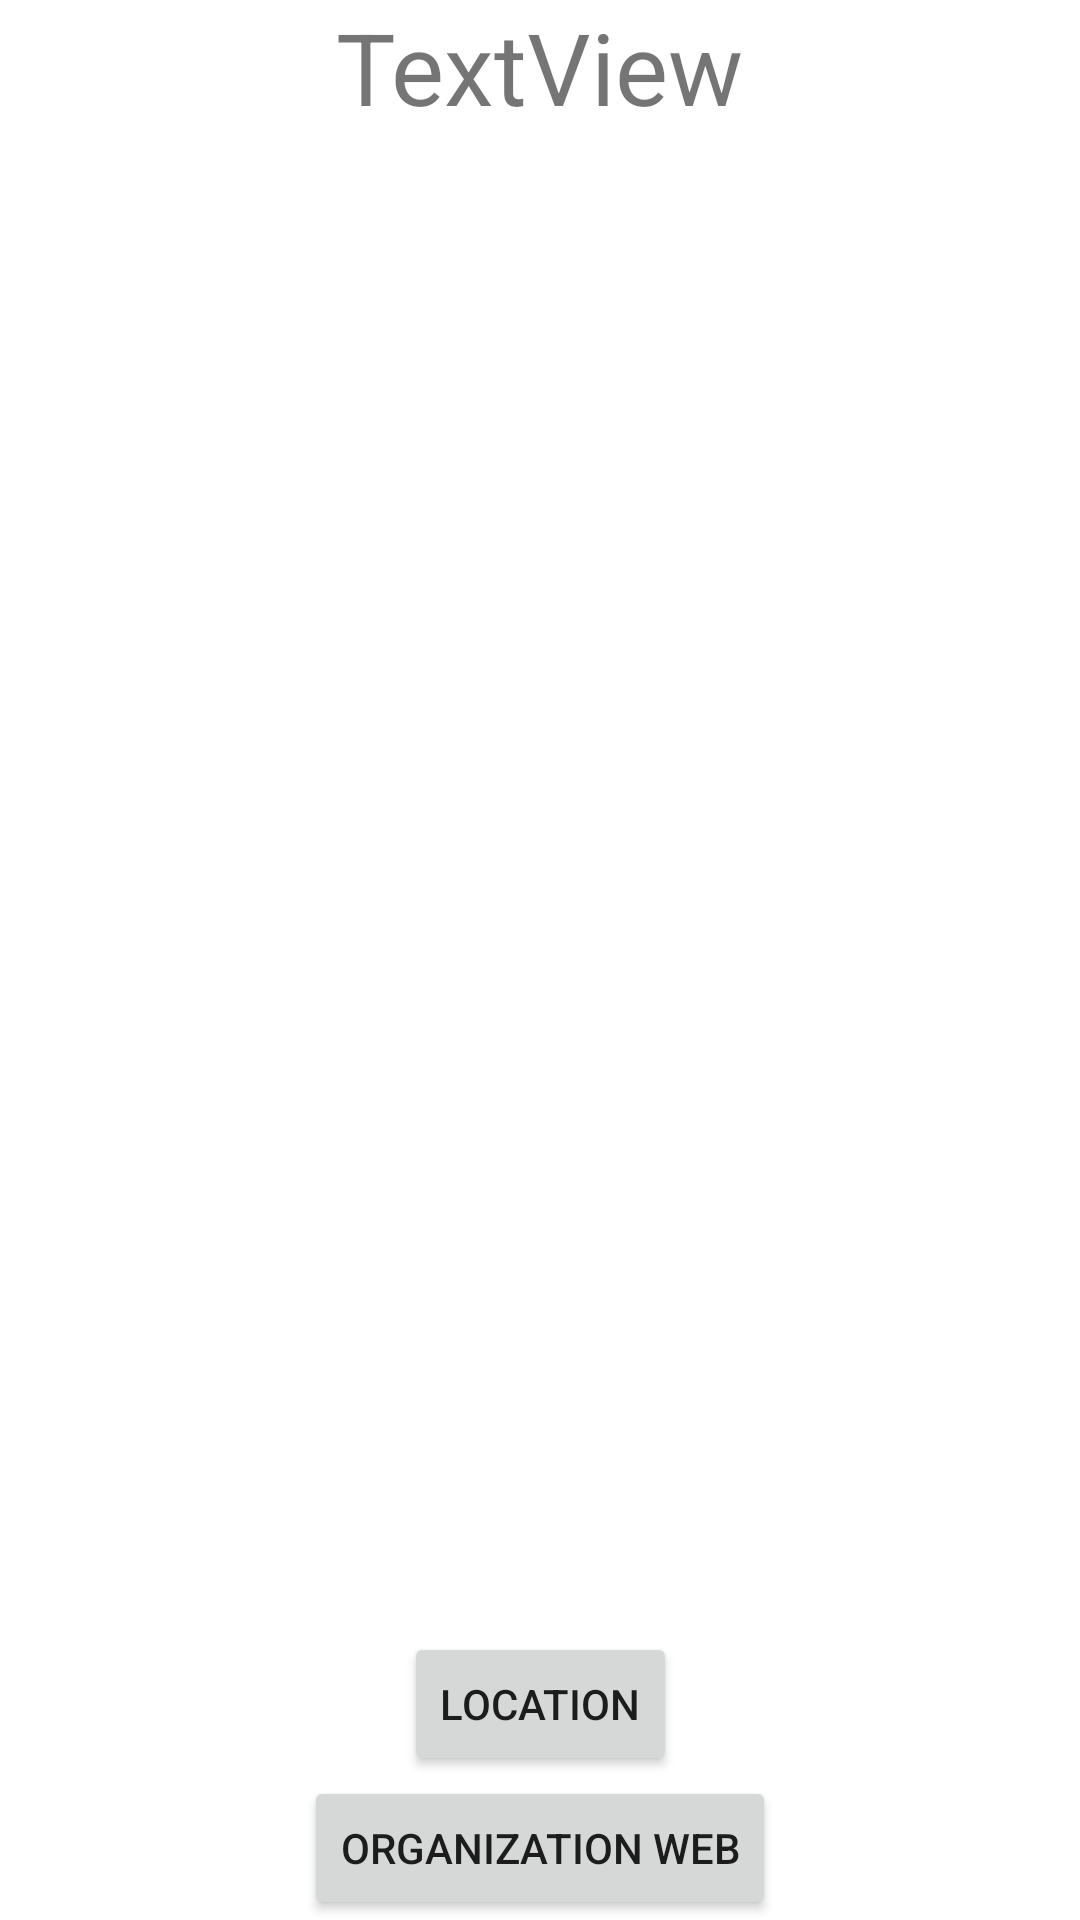

Reconstruct the res/layout file that produces this screen, plus the resources it refers to.
<!-- AndroidManifest.xml: application theme Theme.VolunteerFinder -->
<!-- res/layout/activity_event.xml -->
<?xml version="1.0" encoding="utf-8"?>
<androidx.constraintlayout.widget.ConstraintLayout xmlns:android="http://schemas.android.com/apk/res/android"
    xmlns:app="http://schemas.android.com/apk/res-auto"
    xmlns:tools="http://schemas.android.com/tools"
    android:layout_width="match_parent"
    android:layout_height="match_parent"
    tools:context=".activities.EventActivity">

    <TextView
        android:id="@+id/singleEventTitle"
        android:layout_width="wrap_content"
        android:layout_height="wrap_content"
        android:text="TextView"
        android:textSize="100px"
        app:layout_constraintEnd_toEndOf="parent"
        app:layout_constraintStart_toStartOf="parent"
        app:layout_constraintTop_toTopOf="parent" />

    <Button
        android:id="@+id/openWebPageButton"
        android:layout_width="wrap_content"
        android:layout_height="wrap_content"
        android:text="Organization Web"
        app:layout_constraintBottom_toBottomOf="parent"
        app:layout_constraintEnd_toEndOf="parent"
        app:layout_constraintStart_toStartOf="parent" />

    <Button
        android:id="@+id/googleMapsButton"
        android:layout_width="wrap_content"
        android:layout_height="wrap_content"
        android:text="Location"
        app:layout_constraintBottom_toTopOf="@+id/openWebPageButton"
        app:layout_constraintEnd_toEndOf="parent"
        app:layout_constraintStart_toStartOf="parent" />

</androidx.constraintlayout.widget.ConstraintLayout>
<!-- resources referenced by this layout -->
<resources>
  <style name="Theme.VolunteerFinder" parent="Theme.MaterialComponents.DayNight.NoActionBar">
          
          <item name="colorPrimary">@color/teal_700</item>
          <item name="colorPrimaryVariant">@color/teal_700</item>
          <item name="colorOnPrimary">@color/white</item>
          
          <item name="colorSecondary">@color/teal_200</item>
          <item name="colorSecondaryVariant">@color/teal_700</item>
          <item name="colorOnSecondary">@color/black</item>
          
          <item name="android:statusBarColor" tools:targetApi="l">?attr/colorPrimaryVariant</item>
          
      </style>
  <color name="teal_700">#FF018786</color>
  <color name="white">#FFFFFFFF</color>
  <color name="teal_200">#FF03DAC5</color>
  <color name="black">#FF000000</color>
</resources>
